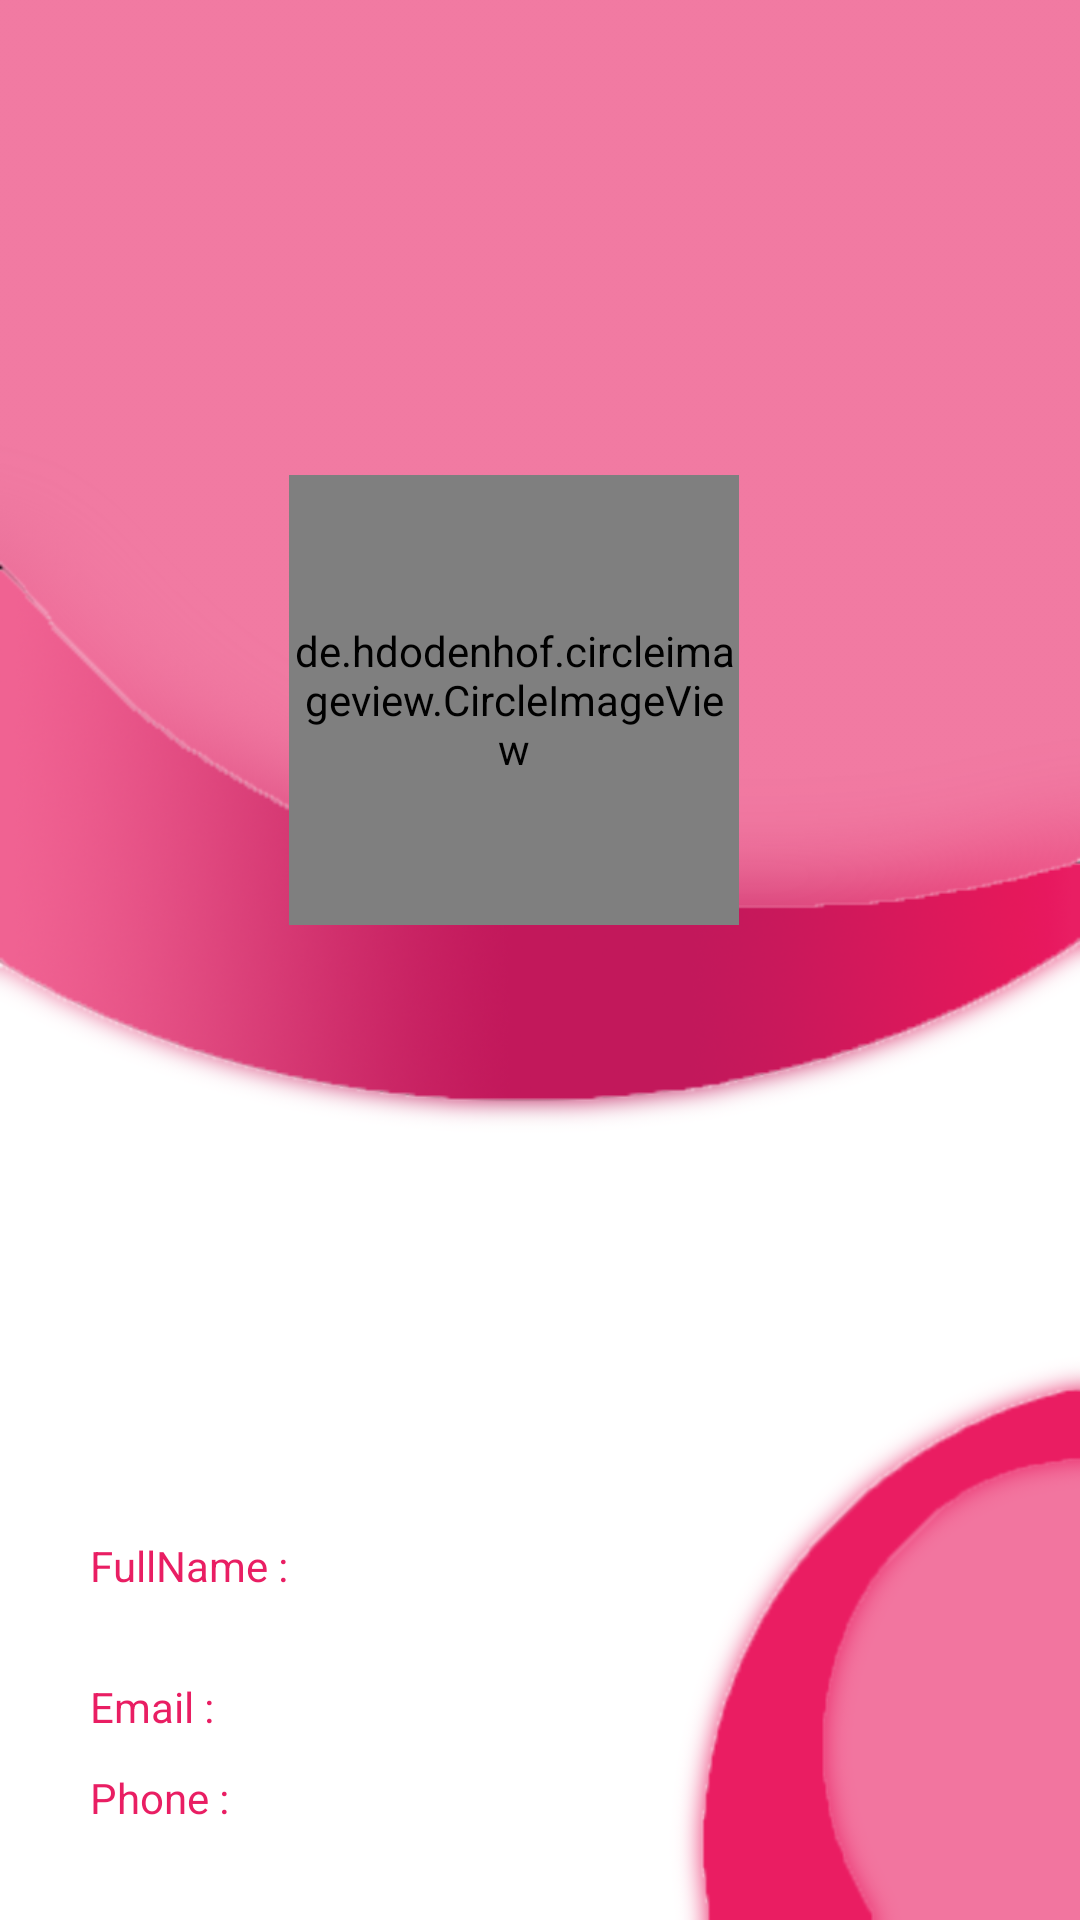

Layout XML and referenced resources for this Android screen:
<!-- AndroidManifest.xml: application theme AppTheme -->
<!-- res/layout/copyprofile.xml -->
<?xml version="1.0" encoding="utf-8"?>
<layout
    xmlns:android="http://schemas.android.com/apk/res/android"
    xmlns:app="http://schemas.android.com/apk/res-auto"
    xmlns:tools="http://schemas.android.com/tools">
    <data>
        <variable
            name="data"
            type="project.android.ecommers.model.ProfileModel" />
    </data>
   <androidx.constraintlayout.widget.ConstraintLayout
       android:layout_width="match_parent"
       android:layout_height="match_parent"
       android:background="@drawable/backuiprofile">

       <de.hdodenhof.circleimageview.CircleImageView
           android:id="@+id/imageProfile"
           android:layout_width="150dp"
           android:layout_height="150dp"
           app:civ_border_color="#020202"
           app:civ_border_width="3dp"
           android:scaleType="fitXY"
           app:layout_constraintBottom_toBottomOf="parent"
           app:layout_constraintEnd_toEndOf="parent"
           app:layout_constraintHorizontal_bias="0.459"
           app:layout_constraintStart_toStartOf="parent"
           app:layout_constraintTop_toTopOf="parent"
           app:layout_constraintVertical_bias="0.323"
           tools:ignore="MissingConstraints"></de.hdodenhof.circleimageview.CircleImageView>


       <LinearLayout
           android:id="@+id/linearLayout2"
           android:layout_width="match_parent"
           android:layout_height="wrap_content"
           android:layout_marginTop="204dp"
           android:orientation="horizontal"
           app:layout_constraintBottom_toBottomOf="parent"
           app:layout_constraintEnd_toEndOf="parent"
           app:layout_constraintHorizontal_bias="0.0"
           app:layout_constraintStart_toStartOf="parent"
           app:layout_constraintTop_toBottomOf="@+id/imageProfile"
           app:layout_constraintVertical_bias="0.0"
           tools:ignore="MissingConstraints">

           <TextView
               android:layout_width="wrap_content"
               android:layout_height="wrap_content"
               android:layout_marginStart="30dp"
               android:font="@font/ebgaramond_variablefont_wght"
               android:text="FullName : "
               android:textColor="@color/colorPrimary"></TextView>


           <TextView

               android:layout_width="wrap_content"
               android:layout_height="wrap_content"
               android:font="@font/ebgaramond_variablefont_wght"
               android:text="@{data.name}"></TextView>
       </LinearLayout>
       //for email

       <LinearLayout
           android:id="@+id/linearLayout3"
           android:layout_width="match_parent"
           android:layout_height="wrap_content"

           android:layout_marginTop="28dp"
           android:orientation="horizontal"
           app:layout_constraintBottom_toBottomOf="parent"
           app:layout_constraintEnd_toEndOf="parent"
           app:layout_constraintHorizontal_bias="0.0"
           app:layout_constraintStart_toStartOf="parent"
           app:layout_constraintTop_toBottomOf="@+id/linearLayout2"
           app:layout_constraintVertical_bias="0.0"
           tools:ignore="MissingConstraints">

           <TextView
               android:layout_width="wrap_content"
               android:layout_height="wrap_content"
               android:layout_marginStart="30dp"
               android:font="@font/ebgaramond_variablefont_wght"
               android:text="Email : "
               android:textColor="@color/colorPrimary"></TextView>


           <TextView

               android:layout_width="wrap_content"
               android:layout_height="wrap_content"
               android:font="@font/ebgaramond_variablefont_wght"
               android:text="@{data.email}"></TextView>
       </LinearLayout>


       //for phone

       <LinearLayout
           android:layout_width="match_parent"
           android:layout_height="wrap_content"

           android:orientation="horizontal"
           app:layout_constraintBottom_toBottomOf="parent"
           app:layout_constraintEnd_toEndOf="parent"
           app:layout_constraintHorizontal_bias="0.0"
           app:layout_constraintStart_toStartOf="parent"
           app:layout_constraintTop_toBottomOf="@+id/linearLayout3"
           app:layout_constraintVertical_bias="0.269"
           tools:ignore="MissingConstraints">

           <TextView
               android:layout_width="wrap_content"
               android:layout_height="wrap_content"
               android:layout_marginStart="30dp"
               android:font="@font/ebgaramond_variablefont_wght"
               android:text="Phone : "
               android:textColor="@color/colorPrimary"></TextView>


           <TextView

               android:layout_width="wrap_content"
               android:layout_height="wrap_content"
               android:font="@font/ebgaramond_variablefont_wght"
               android:text="@{data.mobile}"></TextView>
       </LinearLayout>
   </androidx.constraintlayout.widget.ConstraintLayout>
</layout>
<!-- resources referenced by this layout -->
<resources>
  <color name="colorPrimary">#E91E63</color>
  <!-- drawable backuiprofile: png bitmap (drawable, 142140 bytes) -->
  <style name="AppTheme" parent="AppTheme.Base">
          
  
  
      </style>
  <style name="AppTheme.Base" parent="Theme.AppCompat.Light.NoActionBar">
          <item name="colorPrimary">@color/colorPrimary</item>
          <item name="colorPrimaryDark">@color/colorPrimaryDark</item>
          <item name="colorAccent">@color/colorAccent</item>
          
  
          <item name="drawerArrowStyle">@style/DrawerArrowStyle</item>
          <item name="android:navigationBarColor">@color/colorPrimary</item>
          <item name="actionOverflowButtonStyle">@style/MyOverflowButtonStyle</item>
  
      </style>
  <color name="colorPrimaryDark">#C2185B</color>
  <color name="colorAccent">#F06292</color>
  <style name="DrawerArrowStyle" parent="Widget.AppCompat.DrawerArrowToggle">
          <item name="color">@android:color/white</item>
      </style>
  <style name="MyOverflowButtonStyle" parent="Widget.AppCompat.ActionButton.Overflow">
          <item name="android:tint">@android:color/white</item>
      </style>
</resources>
